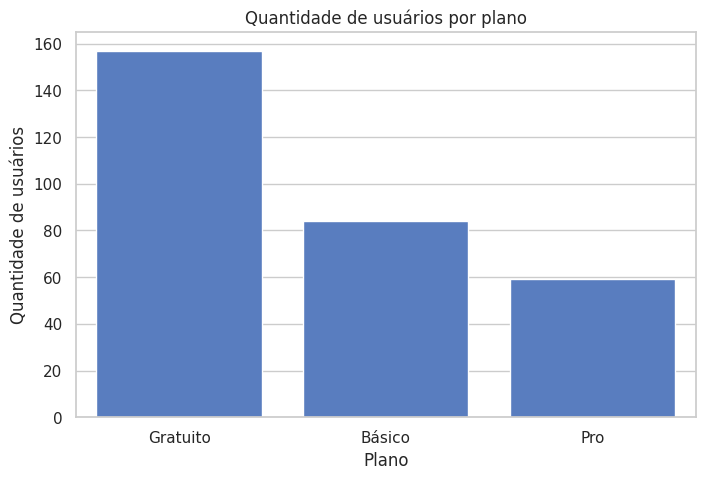
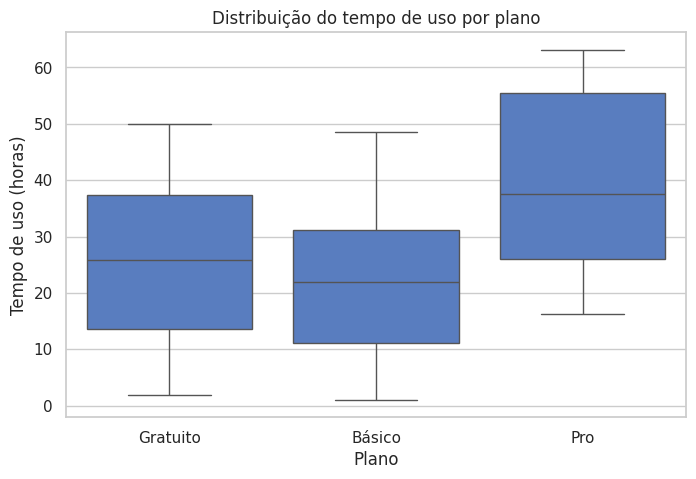
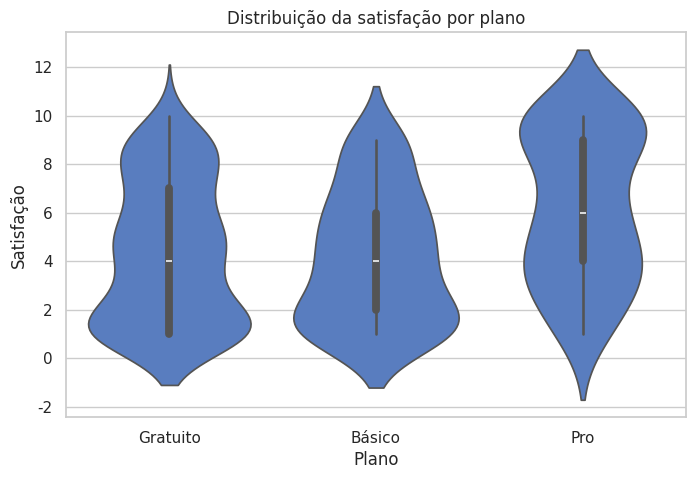

These figures' Python source, in order:
import pandas as pd
import numpy as np
import matplotlib.pyplot as plt
import seaborn as sns

# Configuração de estilo global do Seaborn
sns.set_theme(style="whitegrid", palette="muted")

# Geração de dados sintéticos
np.random.seed(101)
n = 300

dados = {
    'idade': np.random.normal(35, 10, n).astype(int),
    'plano': np.random.choice(['Gratuito', 'Básico', 'Pro'], n, p=[0.5, 0.3, 0.2]),
    'tempo_uso_horas': np.random.uniform(1, 50, n),
    'bugs_reportados': np.random.poisson(2, n),
    'satisfacao': np.random.randint(1, 11, n)
}

df_sistema = pd.DataFrame(dados)

# Ajustando regras de negócio sintéticas para gerar correlações visuais
df_sistema.loc[df_sistema['plano'] == 'Pro', 'tempo_uso_horas'] += 15
df_sistema.loc[df_sistema['plano'] == 'Pro', 'satisfacao'] += 2
df_sistema['satisfacao'] = df_sistema['satisfacao'] - (df_sistema['bugs_reportados'] * 0.5)
df_sistema['satisfacao'] = df_sistema['satisfacao'].clip(1, 10).astype(int)
df_sistema['idade'] = df_sistema['idade'].clip(18, 70)

ordem_planos = df_sistema['plano'].value_counts().index

plt.figure(figsize=(8, 5))

sns.countplot(
    data=df_sistema,
    x='plano',
    order=ordem_planos
)

plt.title('Quantidade de usuários por plano')
plt.xlabel('Plano')
plt.ylabel('Quantidade de usuários')

plt.show()

plt.figure(figsize=(8, 5))

sns.boxplot(
    data=df_sistema,
    x='plano',
    y='tempo_uso_horas'
)

plt.title('Distribuição do tempo de uso por plano')
plt.xlabel('Plano')
plt.ylabel('Tempo de uso (horas)')

plt.show()


plt.figure(figsize=(8, 5))

sns.violinplot(
    data=df_sistema,
    x='plano',
    y='satisfacao'
)

plt.title('Distribuição da satisfação por plano')
plt.xlabel('Plano')
plt.ylabel('Satisfação')

plt.show()
